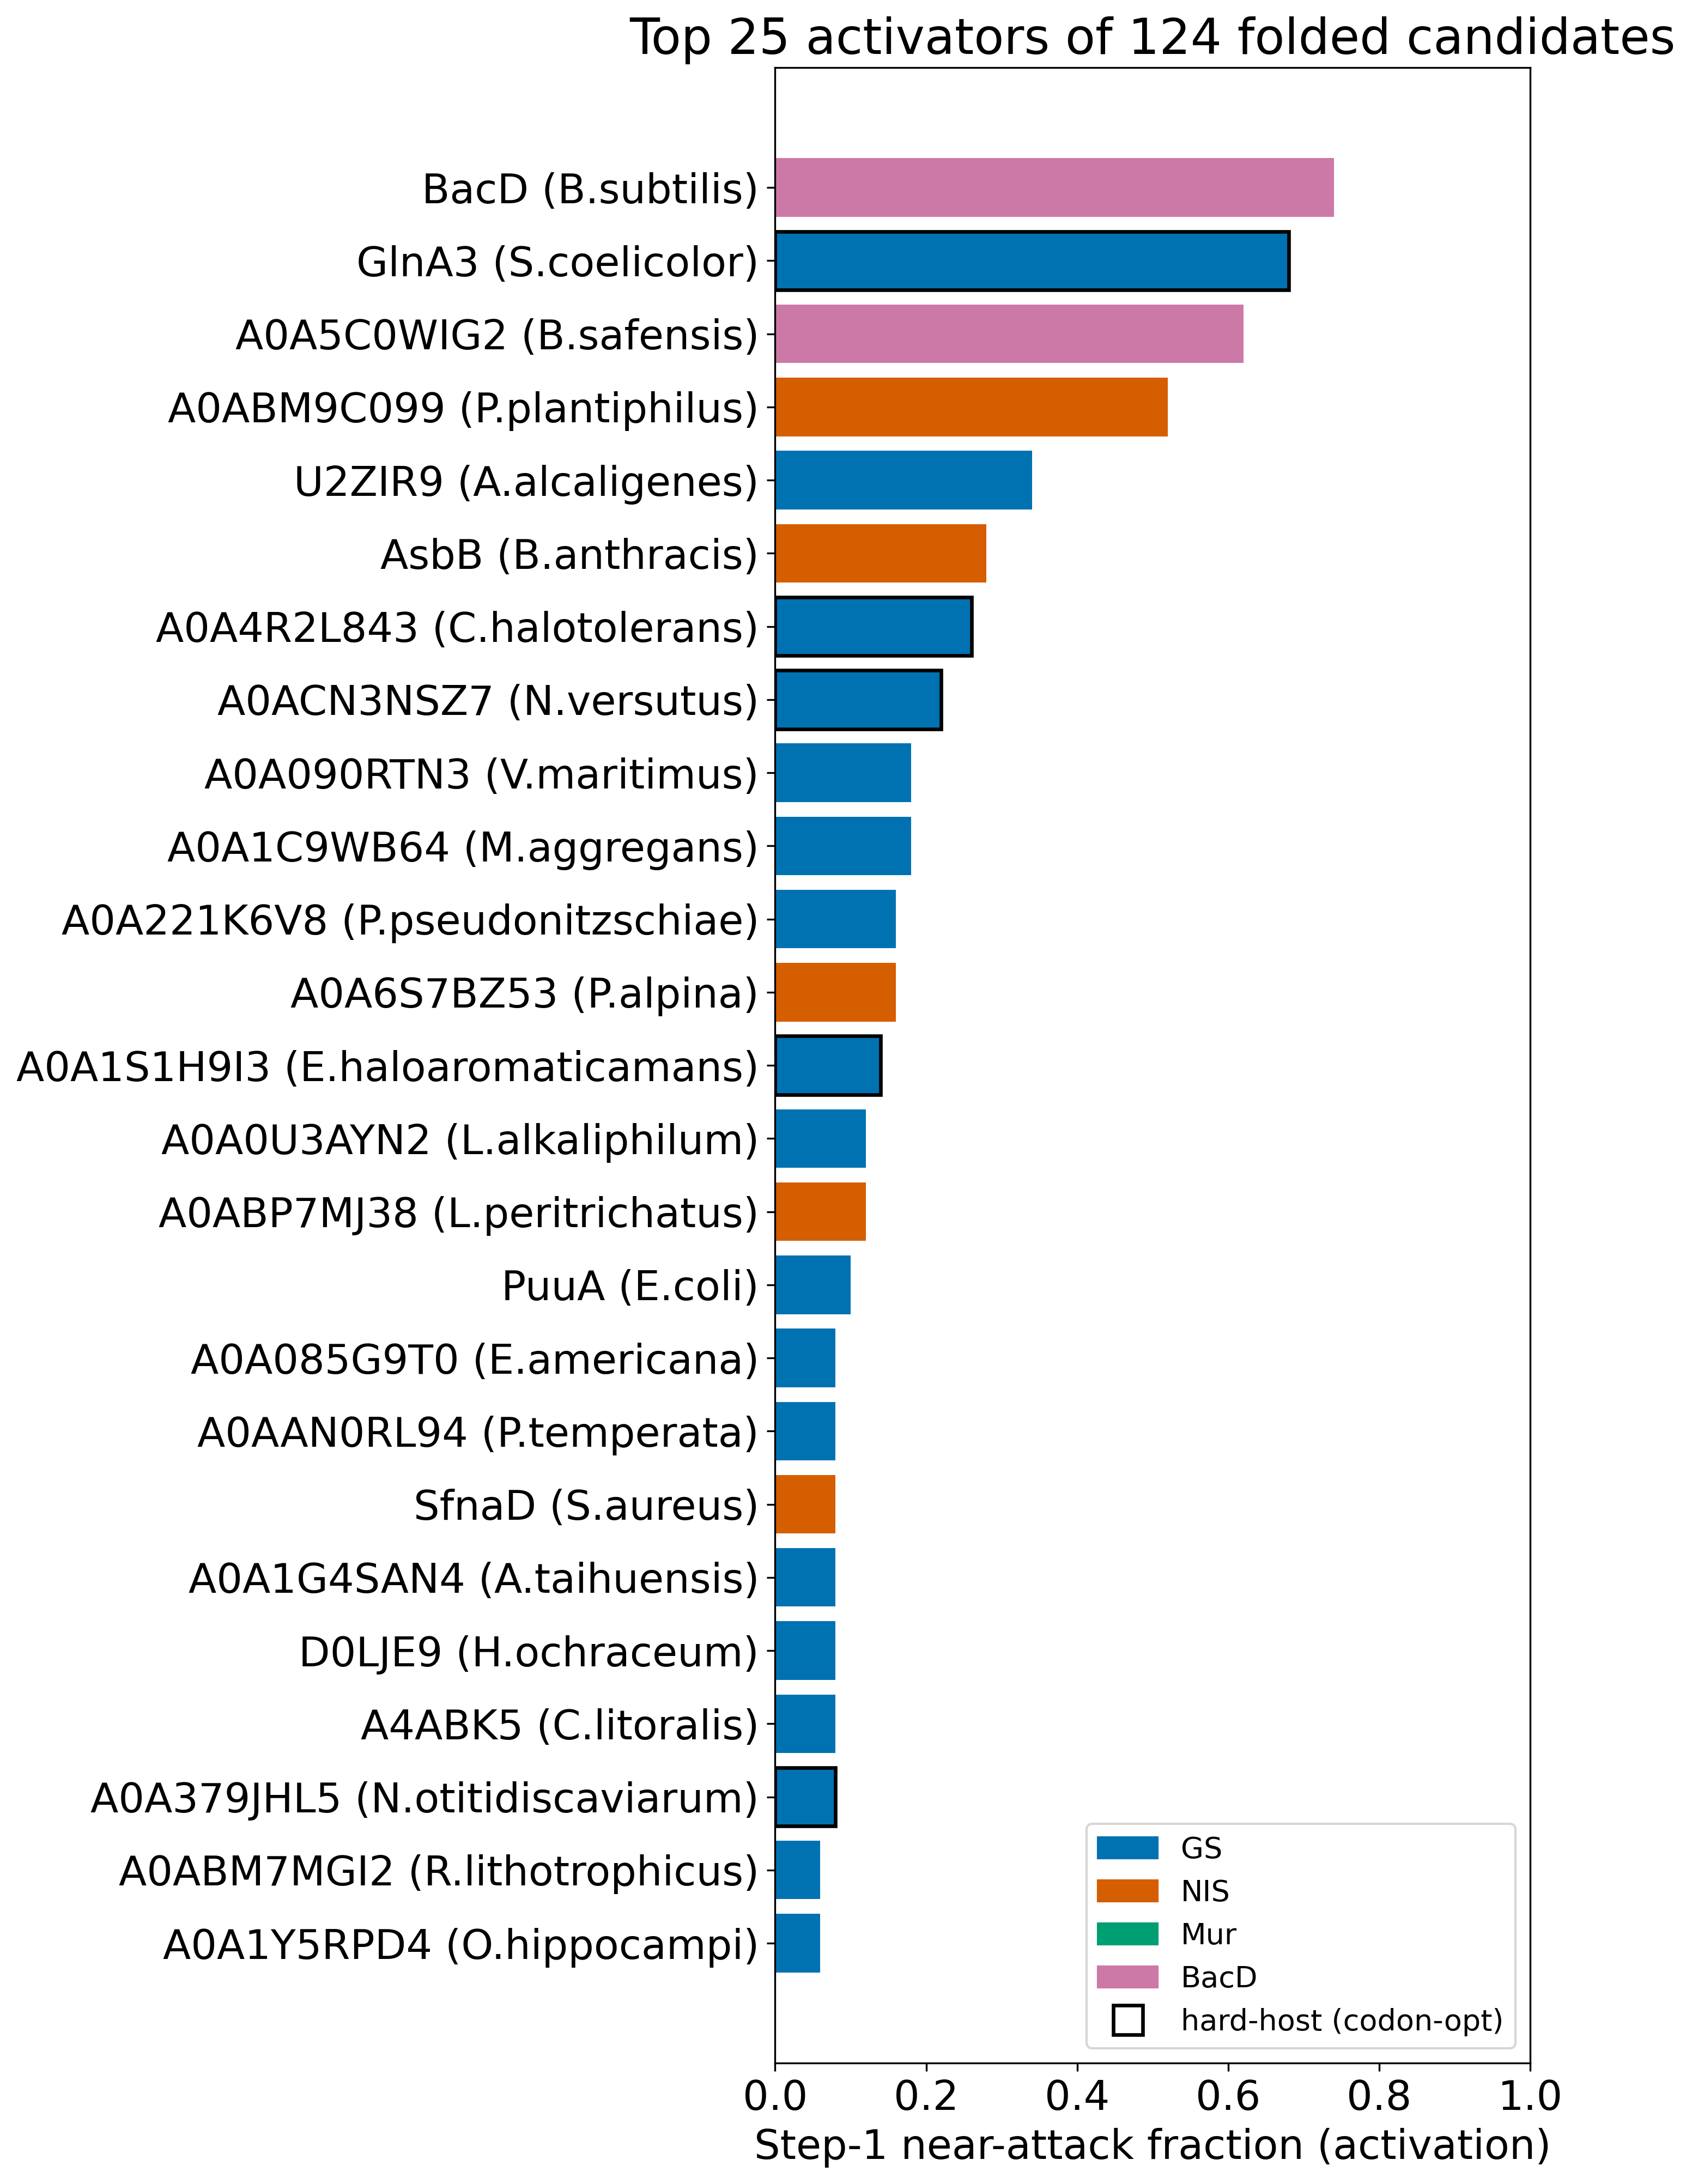

Source data for this figure (header and first rows):
accession	label	gene	rxn_id	struct_family	organism	expression	status	identity_to_ref	near_attack_fraction	weighted_attack_angle_deg	min_distance_A
P39641	BacD (B.subtilis)	BacD	rxn09897	BacD	Bacillus subtilis (strain 168)	ok	reuse	1.0	0.74	162.2	3.41
Q9KZC7	GlnA3 (S.coelicolor)	GlnA3	rxn05123	GS	Streptomyces coelicolor (strain ATCC BAA…	hard	reuse		0.68	159.2	3.25
A0A5C0WIG2	A0A5C0WIG2 (B.safensis)		rxn09897	BacD	Bacillus safensis	ok	new	0.6983	0.62	152.7	3.28
A0ABM9C099	A0ABM9C099 (P.plantiphilus)		rxn45007	NIS	Paenibacillus plantiphilus	ok	new	0.3427	0.52	151.5	2.82
U2ZIR9	U2ZIR9 (A.alcaligenes)		rxn05123	GS	Aquipseudomonas alcaligenes (strain ATCC…	ok	new	0.316	0.34	149.0	3.14
Q81RQ8	AsbB (B.anthracis)	AsbB	rxn21036	NIS	Bacillus anthracis	ok	reuse		0.28	149.3	3.4
A0A4R2L843	A0A4R2L843 (C.halotolerans)		rxn05123	GS	Chromatocurvus halotolerans	hard	new_hardhost	0.3449	0.26	144.2	3.52
A0ACN3NSZ7	A0ACN3NSZ7 (N.versutus)		rxn05123	GS	Natrarchaeobius versutus	hard	new_hardhost	0.4689	0.22	151.3	3.26
A0A090RTN3	A0A090RTN3 (V.maritimus)		rxn05123	GS	Vibrio maritimus	ok	new	0.469	0.18	147.6	3.43
A0A1C9WB64	A0A1C9WB64 (M.aggregans)		rxn05123	GS	Microbulbifer aggregans	ok	new	0.3632	0.18	145.7	2.99
A0A221K6V8	A0A221K6V8 (P.pseudonitzschiae)		rxn05123	GS	Pseudosulfitobacter pseudonitzschiae	ok	new	0.3673	0.16	147.3	3.14
A0A6S7BZ53	A0A6S7BZ53 (P.alpina)		rxn42395	NIS	Pararobbsia alpina	ok	new	0.3019	0.16	138.5	3.09
A0A1S1H9I3	A0A1S1H9I3 (E.haloaromaticamans)		rxn05123	GS	Edaphosphingomonas haloaromaticamans	hard	new_hardhost	0.3791	0.14	125.7	3.24
A0A0U3AYN2	A0A0U3AYN2 (L.alkaliphilum)		rxn05123	GS	Lacimicrobium alkaliphilum	ok	new	0.4562	0.12	144.1	3.22
A0ABP7MJ38	A0ABP7MJ38 (L.peritrichatus)		rxn21036	NIS	Litoribacillus peritrichatus	ok	new	0.3421	0.12	106.5	3.24
P78061	PuuA (E.coli)	PuuA	rxn05123	GS	Escherichia coli (strain K12)	ok	reuse		0.1	162.6	3.2
A0A085G9T0	A0A085G9T0 (E.americana)		rxn05123	GS	Ewingella americana (strain ATCC 33852 /…	ok	new	0.7458	0.08	152.2	3.51
A0AAN0RL94	A0AAN0RL94 (P.temperata)		rxn05123	GS	Planktomarina temperata RCA23	ok	new	0.3583	0.08	150.7	3.5
Q2FW70	SfnaD (S.aureus)	SfnaD	rxn42510	NIS	Staphylococcus aureus (strain NCTC 8325 …	ok	reuse		0.08	150.7	3.61
A0A1G4SAN4	A0A1G4SAN4 (A.taihuensis)		rxn05123	GS	Asticcacaulis taihuensis	ok	new	0.389	0.08	144.4	3.61
D0LJE9	D0LJE9 (H.ochraceum)		rxn05123	GS	Haliangium ochraceum (strain DSM 14365 /…	ok	new	0.3133	0.08	135.1	3.36
A4ABK5	A4ABK5 (C.litoralis)		rxn05123	GS	Congregibacter litoralis KT71	ok	new	0.3734	0.08	129.5	3.17
A0A379JHL5	A0A379JHL5 (N.otitidiscaviarum)		rxn05123	GS	Nocardia otitidiscaviarum	hard	new_hardhost	0.3251	0.08	127.4	3.3
A0ABM7MGI2	A0ABM7MGI2 (R.lithotrophicus)		rxn05123	GS	Rhodoferax lithotrophicus	ok	new	0.341	0.06	144.0	3.55
A0A1Y5RPD4	A0A1Y5RPD4 (O.hippocampi)		rxn05123	GS	Oceanibacterium hippocampi	ok	new	0.4225	0.06	139.1	3.77
A0A1E3H007	A0A1E3H007 (M.pamukkalensis)		rxn05123	GS	Methylobrevis pamukkalensis	ok	new	0.3429	0.06	134.1	3.32
A0A110B340	A0A110B340 (M.gotjawali)		rxn05123	GS	Mucilaginibacter gotjawali	ok	new	0.3011	0.06	121.2	3.64
A0A1H3FIV4	A0A1H3FIV4 (P.kuykendallii)		rxn05123	GS	Pseudomonas kuykendallii	ok	new	0.3813	0.04	157.7	3.55
A0A8G2CJQ4	A0A8G2CJQ4 (A.rubrum)		rxn05123	GS	Acidiphilium rubrum	ok	new	0.3614	0.04	149.4	3.94
A0A1H3WR98	A0A1H3WR98 (R.cliftonensis)		rxn05123	GS	Rubrimonas cliftonensis	ok	new	0.3654	0.04	146.7	3.84
A0ABN3V2X3	A0ABN3V2X3 (S.taberi)		rxn21036	NIS	Saccharopolyspora taberi	ok	new	0.3846	0.04	146.0	3.51
A0A1I7NF67	A0A1I7NF67 (H.facile)		rxn05123	GS	Hyphomicrobium facile	ok	new	0.3901	0.04	141.9	3.53
A0A172YAD6	A0A172YAD6 (H.alkalilenta)		rxn05123	GS	Halotalea alkalilenta	hard	new_hardhost	0.6457	0.04	140.2	3.5
A0ABS4JEW8	A0ABS4JEW8 (P.shirakamiensis)		rxn09897	BacD	Paenibacillus shirakamiensis	ok	new	0.3909	0.04	139.6	3.67
A0ABQ6PDN8	A0ABQ6PDN8 (F.sciaenopsi)		rxn21038	NIS	Francisella sciaenopsi	ok	new	0.3201	0.04	136.8	3.25
Q2G1M8	SbnF (S.aureus)	SbnF	rxn45007	NIS	Staphylococcus aureus (strain NCTC 8325 …	ok	reuse		0.04	124.3	3.7
A0ABN3GUQ2	A0ABN3GUQ2 (S.halophila)		rxn47618	NIS	Saccharopolyspora halophila	hard	new_hardhost	0.35	0.04	110.0	3.17
A0A1H6B059	A0A1H6B059 (V.hangzhouensis)		rxn05123	GS	Vibrio hangzhouensis	ok	new	0.4435	0.02	163.9	3.94
A0A7U7ELP2	A0A7U7ELP2 (Z.carbonaria)		rxn05123	GS	Zestomonas carbonaria	ok	new	0.3833	0.02	156.4	3.96
A0ACH1R7X3	A0ACH1R7X3 (S.zoogloeoides)		rxn05123	GS	Shinella zoogloeoides	ok	new	0.3645	0.02	154.6	3.92
A0A1T5LRE0	A0A1T5LRE0 (P.indica)		rxn05123	GS	Pseudoxanthomonas indica	ok	new	0.4312	0.02	149.2	3.82
A0A0W7X1T3	A0A0W7X1T3 (S.silvensis)		rxn09897	BacD	Streptomyces silvensis	hard	new_hardhost	0.3048	0.02	149.0	3.98
A0A1Y6B352	A0A1Y6B352 (T.consotensis)		rxn05123	GS	Tistlia consotensis USBA 355	ok	new	0.4179	0.02	144.0	3.31
A0A286IF89	A0A286IF89 (P.halophila)		rxn05123	GS	Parahoeflea halophila	hard	new_hardhost	0.3795	0.02	143.8	3.39
A0A0P1FIB3	A0A0P1FIB3 (T.gelatinovora)		rxn05123	GS	Thalassovita gelatinovora	ok	new	0.3665	0.02	142.1	3.95
A0A1R3VCL4	A0A1R3VCL4 (M.prunaredense)		rxn05123	GS	Mesorhizobium prunaredense	ok	new	0.3531	0.02	136.7	3.91
A0ABP9WL28	A0ABP9WL28 (M.aestuariivivens)		rxn05123	GS	Microbulbifer aestuariivivens	ok	new	0.3602	0.02	133.5	3.4
A0A6S7AUB9	A0A6S7AUB9 (P.alpina)		rxn47618	NIS	Pararobbsia alpina	ok	new	0.3211	0.02	121.2	3.7
A0A3D9HKC5	A0A3D9HKC5 (A.insulae)		rxn05123	GS	Aestuariispira insulae	ok	new	0.4208	0.02	120.9	3.72
A6W8I4	A6W8I4 (K.radiotolerans)		rxn05123	GS	Kineococcus radiotolerans (strain ATCC B…	ok	new	0.3147	0.02	82.3	3.39
A0ABM9AA17	A0ABM9AA17 (S.norvegicum)		rxn05123	GS	Sinobacterium norvegicum	ok	new	0.4193	0.0	167.8	4.13
A0A3M0A898	A0A3M0A898 (U.marinipuniceus)		rxn05123	GS	Umboniibacter marinipuniceus	ok	new	0.4178	0.0	163.8	4.68
A0ABD5QAR9	A0ABD5QAR9 (S.infecundisoli)		rxn05123	GS	Saliphagus infecundisoli	ok	new	0.464	0.0	162.7	4.02
A0A1I0QDG5	A0A1I0QDG5 (A.sediminilitoris)		rxn05123	GS	Aliiroseovarius sediminilitoris	ok	new	0.3624	0.0	162.4	4.51
A0A1T4XES4	A0A1T4XES4 (T.eikelboomii)		rxn05123	GS	Thiothrix eikelboomii	ok	new	0.38	0.0	161.3	5.1
A0A562T2K3	A0A562T2K3 (R.hamelinense)		rxn05123	GS	Roseibium hamelinense	ok	new	0.3864	0.0	160.4	4.62
A0A1H2YFR4	A0A1H2YFR4 (R.halocynthiae)		rxn05123	GS	Ruegeria halocynthiae	hard	new_hardhost	0.3469	0.0	155.7	5.29
A0A1I5DJ95	A0A1I5DJ95 (C.marisflavi)		rxn05123	GS	Cohaesibacter marisflavi	ok	new	0.3987	0.0	154.8	4.7
A0A4R7NSF7	A0A4R7NSF7 (C.marismortui)		rxn05123	GS	Chromohalobacter marismortui	hard	new_hardhost	0.3807	0.0	153.8	4.58
A0A2X4W351	A0A2X4W351 (L.lenta)		rxn22343	Mur	Lederbergia lenta	ok	new	0.3284	0.0	151.7	5.03
... 64 more rows
